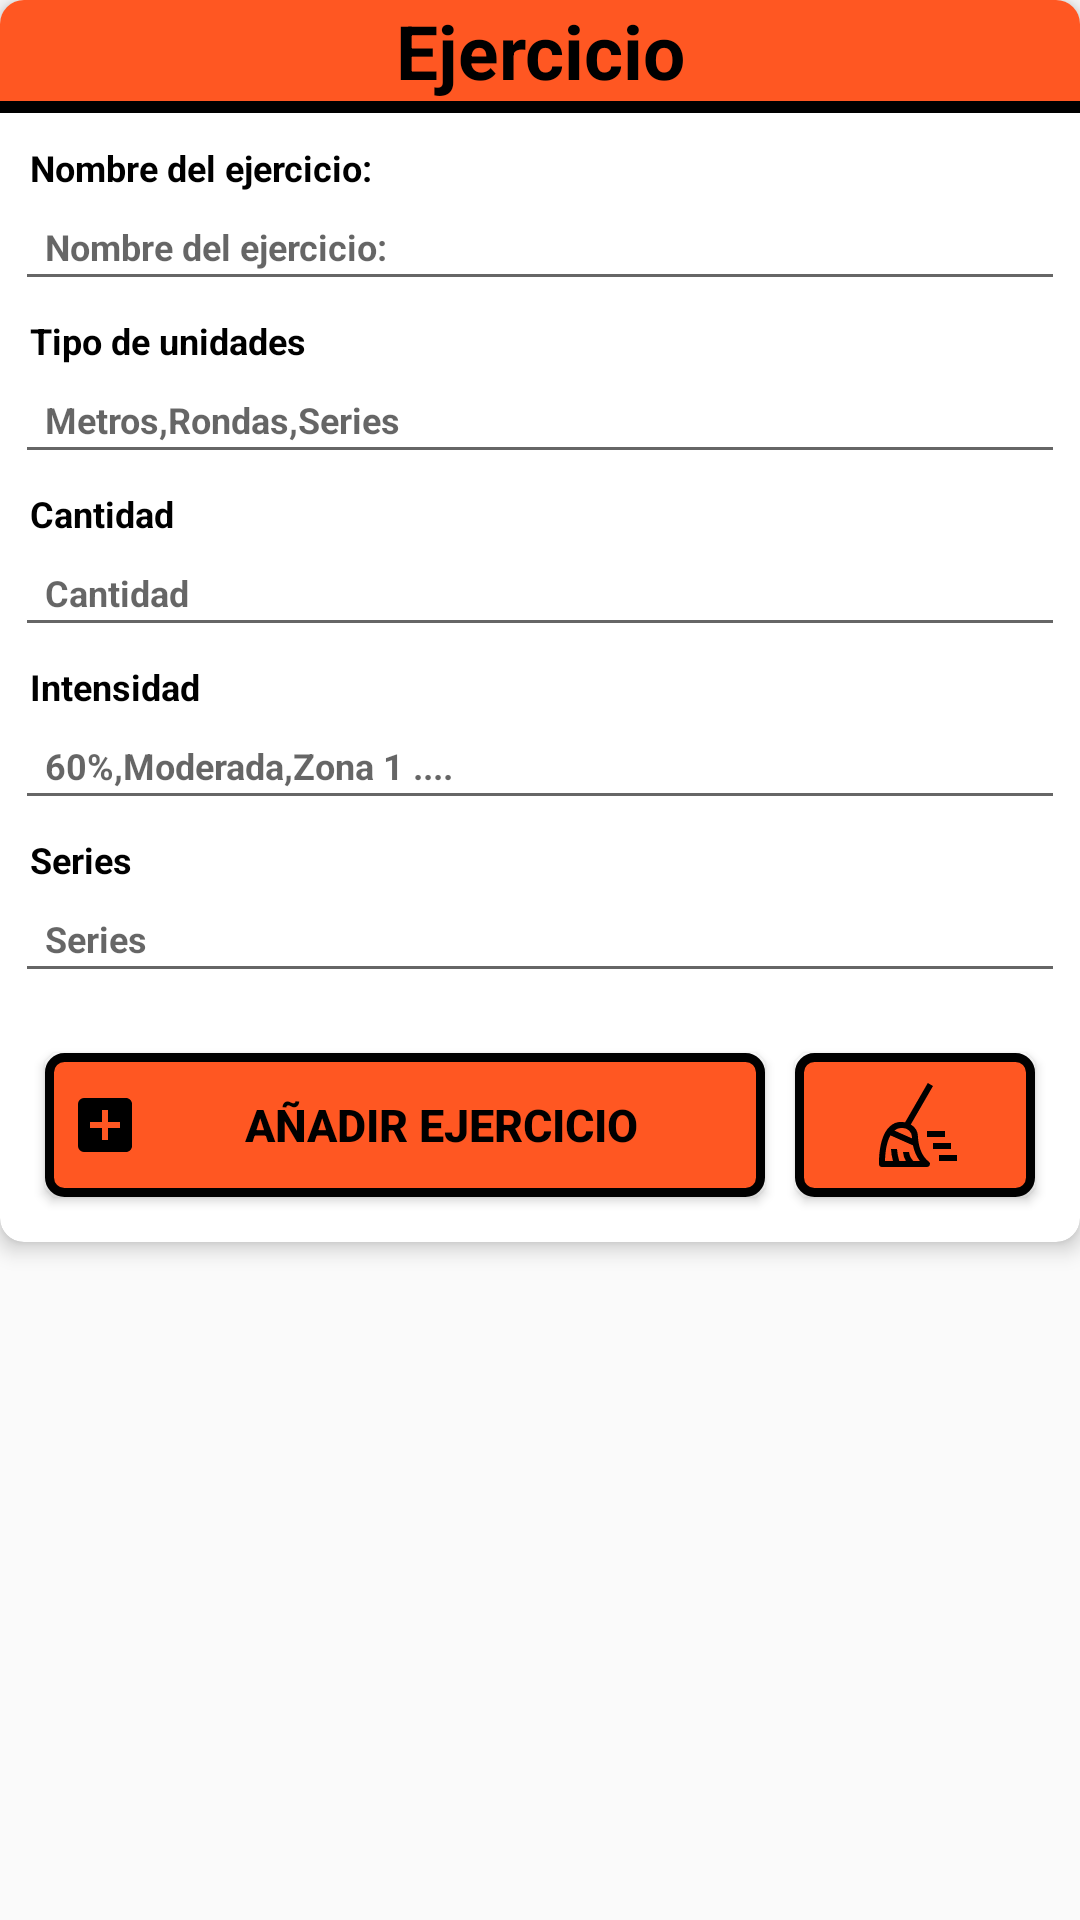

Reconstruct the res/layout file that produces this screen, plus the resources it refers to.
<!-- AndroidManifest.xml: application theme Theme.MyClub -->
<!-- res/layout/card_exersice.xml -->
<?xml version="1.0" encoding="utf-8"?>
<LinearLayout xmlns:android="http://schemas.android.com/apk/res/android"
    android:layout_width="match_parent"
    android:layout_height="wrap_content"
    xmlns:app="http://schemas.android.com/apk/res-auto">
    <androidx.cardview.widget.CardView
        android:layout_width="match_parent"
        android:layout_height="wrap_content"

        app:cardCornerRadius="8dp"
        app:cardElevation="4dp">
        <LinearLayout
            android:layout_width="match_parent"
            android:layout_height="match_parent"
            android:layout_weight="1"
            android:orientation="vertical"
            android:padding="0dp">

            <TextView
                style="@style/header_style"
                android:id="@+id/text_exercise"
                android:layout_width="match_parent"
                android:layout_height="wrap_content"
                android:textStyle="bold"
                android:textSize="@dimen/post_title_size"
                android:textAlignment="center"
                android:text="@string/exercise"/>
            <View
                android:layout_width="match_parent"
                android:layout_height="4dp"
                android:background="@color/black"/>
            <LinearLayout
                android:layout_width="match_parent"
                android:layout_height="wrap_content"
                android:layout_margin="5dp"
                android:orientation="vertical">
                <TextView
                    style="@style/fields_titles"
                    android:layout_width="wrap_content"
                    android:layout_height="wrap_content"
                    android:text="@string/post_name_exercise"
                    android:textSize="@dimen/training_card_field"
                    android:paddingStart="5dp"
                    android:paddingTop="5dp"/>
                <EditText
                    android:id="@+id/et_exercise_name"
                    android:layout_width="match_parent"
                    android:layout_height="wrap_content"
                    android:hint="@string/post_name_exercise"
                    android:padding="10dp"
                    android:textSize="@dimen/training_card_field"/>
                <TextView
                    style="@style/fields_titles"
                    android:layout_width="wrap_content"
                    android:layout_height="wrap_content"
                    android:text="@string/post_units_type"
                    android:textSize="@dimen/training_card_field"
                    android:paddingStart="5dp"
                    android:paddingTop="5dp"/>
                <EditText
                    android:id="@+id/et_units_type"
                    android:layout_width="match_parent"
                    android:layout_height="wrap_content"
                    android:hint="@string/training_units_type"
                    android:padding="10dp"
                    android:textSize="@dimen/training_card_field"/>
                <TextView
                    style="@style/fields_titles"
                    android:layout_width="wrap_content"
                    android:layout_height="wrap_content"
                    android:text="@string/trianing_unit_number"
                    android:textSize="@dimen/training_card_field"
                    android:paddingLeft="5dp"
                    android:paddingTop="5dp"/>
                <EditText
                    android:id="@+id/et_units_number"
                    android:layout_width="match_parent"
                    android:layout_height="wrap_content"
                    android:hint="@string/trianing_unit_number"
                    android:textSize="@dimen/training_card_field"
                    android:padding="10dp"
                    android:inputType="number"/>
                <TextView
                    style="@style/fields_titles"
                    android:layout_width="wrap_content"
                    android:layout_height="wrap_content"
                    android:text="@string/trianing_intensity"
                    android:textSize="@dimen/training_card_field"
                    android:paddingLeft="5dp"
                    android:paddingTop="5dp"/>
                <EditText
                    android:id="@+id/et_intensity"
                    android:layout_width="match_parent"
                    android:layout_height="wrap_content"
                    android:hint="@string/training_intensities"
                    android:textSize="@dimen/training_card_field"
                    android:padding="10dp" />
                <TextView
                    style="@style/fields_titles"
                    android:layout_width="wrap_content"
                    android:layout_height="wrap_content"
                    android:text="@string/training_series"
                    android:textSize="@dimen/training_card_field"
                    android:paddingLeft="5dp"
                    android:paddingTop="5dp"/>
                <EditText
                    android:id="@+id/et_series"
                    android:layout_width="match_parent"
                    android:layout_height="wrap_content"
                    android:hint="@string/training_series"
                    android:padding="10dp"
                    android:textSize="@dimen/training_card_field"
                    android:inputType="number"/>






            </LinearLayout>

    
            <LinearLayout
                android:layout_width="match_parent"
                android:layout_height="wrap_content"
                android:layout_margin="10dp"
                >

                <Button
                    android:id="@+id/btn_add_exercise"
                    style="@style/Butons_Style"
                    android:layout_width="0dp"
                    android:layout_height="match_parent"
                    android:layout_margin="5dp"
                    android:layout_weight="3"
                    android:drawableStart="@drawable/add_box_button"
                    android:text="@string/btn_add_exercise"

                    />

                <ImageButton
                    android:id="@+id/btn_post_clean_exercise"
                    style="@style/Butons_Style"
                    android:layout_width="0dp"
                    android:layout_height="match_parent"
                    android:layout_weight="1"
                    android:drawableStart="@drawable/clean_button"
                    android:src="@drawable/clean_button"
                    android:scaleType="fitCenter"
                    android:layout_margin="5dp" />

            </LinearLayout>
        </LinearLayout>

    </androidx.cardview.widget.CardView>
</LinearLayout>
<!-- resources referenced by this layout -->
<resources>
  <color name="black">#FF000000</color>
  <dimen name="post_title_size">25sp</dimen>
  <dimen name="training_card_field">12sp</dimen>
  <!-- drawable add_box_button (drawable) -->
  <vector xmlns:android="http://schemas.android.com/apk/res/android" android:height="24dp" android:viewportHeight="24" android:viewportWidth="24" android:width="24dp">
        
      <path android:fillColor="#000000" android:pathData="M19,3H5a2,2 0,0 0,-2 2v14a2,2 0,0 0,2 2h14c1.1,0 2,-0.9 2,-2V5c0,-1.1 -0.9,-2 -2,-2m-2,10h-4v4h-2v-4H7v-2h4V7h2v4h4z"/>
      
  </vector>
  <!-- drawable clean_button (drawable) -->
  <vector xmlns:android="http://schemas.android.com/apk/res/android" android:height="24dp" android:viewportHeight="32" android:viewportWidth="32" android:width="24dp">
        
      <path android:fillColor="#000000" android:pathData="M26,20h-6v-2h6zM30,28h-6v-2h6zM28,24h-6v-2h6z"/>
        
      <path android:fillColor="#000000" android:pathData="M17.003,20a4.9,4.9 0,0 0,-2.404 -4.173L22,3l-1.73,-1l-7.577,13.126a5.7,5.7 0,0 0,-5.243 1.503C3.706,20.24 3.996,28.682 4.01,29.04a1,1 0,0 0,1 0.96h14.991a1,1 0,0 0,0.6 -1.8c-3.54,-2.656 -3.598,-8.146 -3.598,-8.2m-5.073,-3.003A3.11,3.11 0,0 1,15.004 20c0,0.038 0.002,0.208 0.017,0.469l-5.9,-2.624a3.8,3.8 0,0 1,2.809 -0.848M15.45,28A5.2,5.2 0,0 1,14 25h-2a6.5,6.5 0,0 0,0.968 3h-2.223A16.6,16.6 0,0 1,10 24H8a17.3,17.3 0,0 0,0.665 4H6c0.031,-1.836 0.29,-5.892 1.803,-8.553l7.533,3.35A13,13 0,0 0,17.596 28Z"/>
      
  </vector>
  <string name="btn_add_exercise">Añadir Ejercicio</string>
  <string name="exercise">Ejercicio</string>
  <string name="post_name_exercise">Nombre del ejercicio:</string>
  <string name="post_units_type">Tipo de unidades</string>
  <string name="training_intensities">60%,Moderada,Zona 1 ....</string>
  <string name="training_series">Series</string>
  <string name="training_units_type">Metros,Rondas,Series</string>
  <string name="trianing_intensity">Intensidad</string>
  <string name="trianing_unit_number">Cantidad</string>
  <style name="Butons_Style" parent="Widget.AppCompat.Button">
          <item name="android:textColor">?attr/colorSecondary</item> 
          <item name="android:background">@drawable/border_radius_buttons</item> 
          <item name="android:textStyle">bold</item>
          <item name="android:textSize">15sp</item>
          <item name="android:gravity">center_vertical|center_horizontal</item>
          <item name="android:padding">8dp</item> 
      </style>
  <style name="fields_titles" parent="MyClub">
          <item name="android:textSize">20dp</item>
          <item name="android:textColor">@color/black</item>
          <item name="android:textStyle">bold</item>
      </style>
  <style name="header_style" parent="MyClub">
          <item name="android:textColor">@color/black</item>
          <item name="android:background">?attr/colorPrimary</item>
          <item name="android:textSize">26sp</item>
          <item name="android:textAlignment">center</item>
          <item name="android:layout_height">50dp</item>
          <item name="android:gravity">center_vertical</item>
      </style>
  <style name="Theme.MyClub" parent="MyClub" />
  <!-- drawable border_radius_buttons (drawable) -->
  <?xml version="1.0" encoding="utf-8"?>
  <shape xmlns:android="http://schemas.android.com/apk/res/android">
      <corners android:radius="5dp" /> 
      <solid android:color="?attr/colorPrimary" />
      <stroke
          android:width="3dp"
          android:color="?attr/colorSecondary" />
  </shape>
  <style name="MyClub" parent="Theme.AppCompat.Light.NoActionBar">
          
          <item name="colorPrimary">@color/orange</item>
          <item name="colorSecondary">@color/black</item>
          <item name="colorTertiary">@color/white</item>
          <item name="android:textStyle">bold</item>
      </style>
  <color name="orange">#FF5722</color>
  <color name="white">#FFFFFFFF</color>
</resources>
